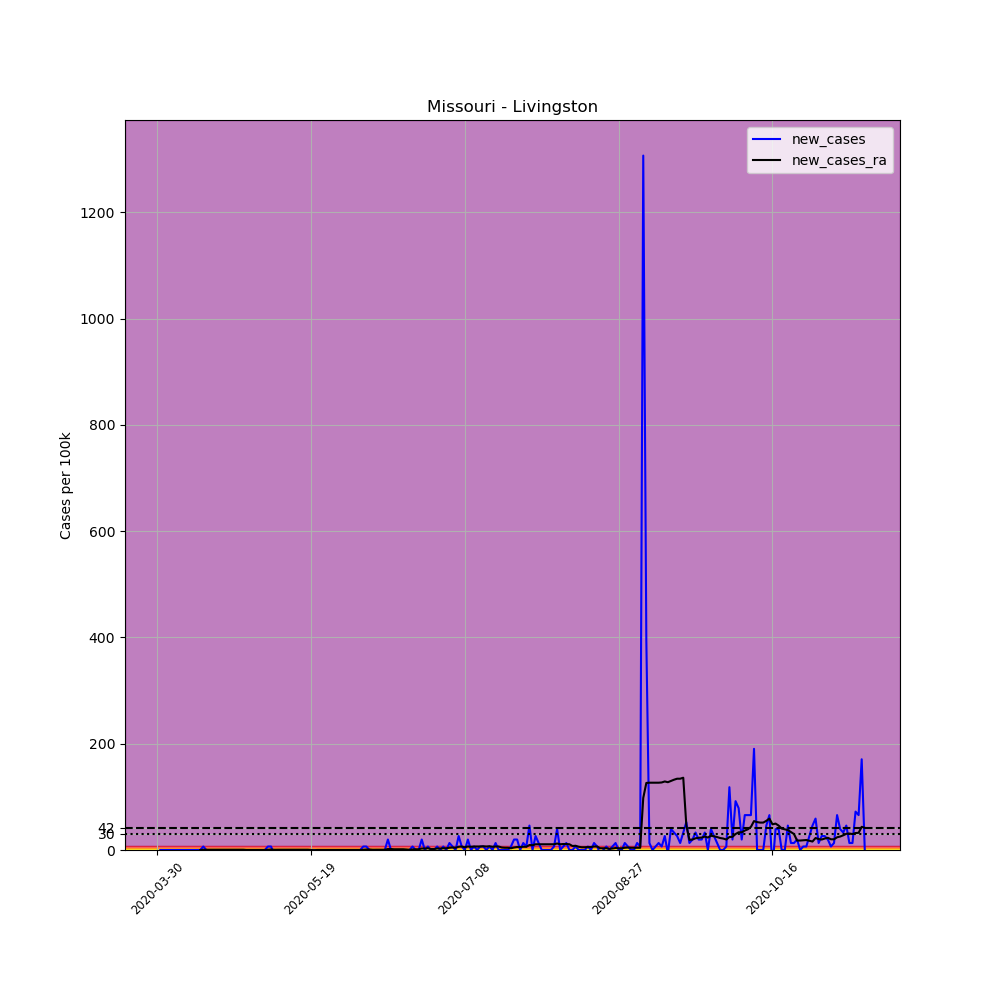

Source data for this figure (header and first rows):
, date, county, state, fips, cases, deaths, COUNTY, STNAME, CTYNAME, POPESTIMATE2019, per_100k, new_cases, new_cases_ra
480869, 2020-03-30, Livingston, Missouri, 29117, 1, 0, 117, Missouri, Livingston, 15227, 6.567, , 
480870, 2020-03-31, Livingston, Missouri, 29117, 1, 0, 117, Missouri, Livingston, 15227, 6.567, 0.0, 
480871, 2020-04-01, Livingston, Missouri, 29117, 1, 0, 117, Missouri, Livingston, 15227, 6.567, 0.0, 
480872, 2020-04-02, Livingston, Missouri, 29117, 1, 0, 117, Missouri, Livingston, 15227, 6.567, 0.0, 
480873, 2020-04-03, Livingston, Missouri, 29117, 1, 0, 117, Missouri, Livingston, 15227, 6.567, 0.0, 
480874, 2020-04-04, Livingston, Missouri, 29117, 1, 0, 117, Missouri, Livingston, 15227, 6.567, 0.0, 
480875, 2020-04-05, Livingston, Missouri, 29117, 1, 0, 117, Missouri, Livingston, 15227, 6.567, 0.0, 
480876, 2020-04-06, Livingston, Missouri, 29117, 1, 0, 117, Missouri, Livingston, 15227, 6.567, 0.0, 
480877, 2020-04-07, Livingston, Missouri, 29117, 1, 0, 117, Missouri, Livingston, 15227, 6.567, 0.0, 
480878, 2020-04-08, Livingston, Missouri, 29117, 1, 0, 117, Missouri, Livingston, 15227, 6.567, 0.0, 
480879, 2020-04-09, Livingston, Missouri, 29117, 1, 0, 117, Missouri, Livingston, 15227, 6.567, 0.0, 
480880, 2020-04-10, Livingston, Missouri, 29117, 1, 0, 117, Missouri, Livingston, 15227, 6.567, 0.0, 
480881, 2020-04-11, Livingston, Missouri, 29117, 1, 0, 117, Missouri, Livingston, 15227, 6.567, 0.0, 
480882, 2020-04-12, Livingston, Missouri, 29117, 1, 0, 117, Missouri, Livingston, 15227, 6.567, 0.0, 
480883, 2020-04-13, Livingston, Missouri, 29117, 1, 0, 117, Missouri, Livingston, 15227, 6.567, 0.0, 0.0
480884, 2020-04-14, Livingston, Missouri, 29117, 2, 0, 117, Missouri, Livingston, 15227, 13.13, 6.567, 0.4691
480885, 2020-04-15, Livingston, Missouri, 29117, 2, 0, 117, Missouri, Livingston, 15227, 13.13, 0.0, 0.4691
480886, 2020-04-16, Livingston, Missouri, 29117, 2, 0, 117, Missouri, Livingston, 15227, 13.13, 0.0, 0.4691
480887, 2020-04-17, Livingston, Missouri, 29117, 2, 0, 117, Missouri, Livingston, 15227, 13.13, 0.0, 0.4691
480888, 2020-04-18, Livingston, Missouri, 29117, 2, 0, 117, Missouri, Livingston, 15227, 13.13, 0.0, 0.4691
480889, 2020-04-19, Livingston, Missouri, 29117, 2, 0, 117, Missouri, Livingston, 15227, 13.13, 0.0, 0.4691
480890, 2020-04-20, Livingston, Missouri, 29117, 2, 0, 117, Missouri, Livingston, 15227, 13.13, 0.0, 0.4691
480891, 2020-04-21, Livingston, Missouri, 29117, 2, 0, 117, Missouri, Livingston, 15227, 13.13, 0.0, 0.4691
480892, 2020-04-22, Livingston, Missouri, 29117, 2, 0, 117, Missouri, Livingston, 15227, 13.13, 0.0, 0.4691
480893, 2020-04-23, Livingston, Missouri, 29117, 2, 0, 117, Missouri, Livingston, 15227, 13.13, 0.0, 0.4691
480894, 2020-04-24, Livingston, Missouri, 29117, 2, 0, 117, Missouri, Livingston, 15227, 13.13, 0.0, 0.4691
480895, 2020-04-25, Livingston, Missouri, 29117, 2, 0, 117, Missouri, Livingston, 15227, 13.13, 0.0, 0.4691
480896, 2020-04-26, Livingston, Missouri, 29117, 2, 0, 117, Missouri, Livingston, 15227, 13.13, 0.0, 0.4691
480897, 2020-04-27, Livingston, Missouri, 29117, 2, 0, 117, Missouri, Livingston, 15227, 13.13, 0.0, 0.4691
480898, 2020-04-28, Livingston, Missouri, 29117, 2, 0, 117, Missouri, Livingston, 15227, 13.13, 0.0, 0.0
480899, 2020-04-29, Livingston, Missouri, 29117, 2, 0, 117, Missouri, Livingston, 15227, 13.13, 0.0, 0.0
480900, 2020-04-30, Livingston, Missouri, 29117, 2, 0, 117, Missouri, Livingston, 15227, 13.13, 0.0, 0.0
480901, 2020-05-01, Livingston, Missouri, 29117, 2, 0, 117, Missouri, Livingston, 15227, 13.13, 0.0, 0.0
480902, 2020-05-02, Livingston, Missouri, 29117, 2, 0, 117, Missouri, Livingston, 15227, 13.13, 0.0, 0.0
480903, 2020-05-03, Livingston, Missouri, 29117, 2, 0, 117, Missouri, Livingston, 15227, 13.13, 0.0, 0.0
480904, 2020-05-04, Livingston, Missouri, 29117, 2, 0, 117, Missouri, Livingston, 15227, 13.13, 0.0, 0.0
480905, 2020-05-05, Livingston, Missouri, 29117, 3, 0, 117, Missouri, Livingston, 15227, 19.7, 6.567, 0.4691
480906, 2020-05-06, Livingston, Missouri, 29117, 4, 0, 117, Missouri, Livingston, 15227, 26.27, 6.567, 0.9382
480907, 2020-05-07, Livingston, Missouri, 29117, 3, 0, 117, Missouri, Livingston, 15227, 19.7, -6.567, 0.4691
480908, 2020-05-08, Livingston, Missouri, 29117, 3, 0, 117, Missouri, Livingston, 15227, 19.7, 0.0, 0.4691
480909, 2020-05-09, Livingston, Missouri, 29117, 3, 0, 117, Missouri, Livingston, 15227, 19.7, 0.0, 0.4691
480910, 2020-05-10, Livingston, Missouri, 29117, 3, 0, 117, Missouri, Livingston, 15227, 19.7, 0.0, 0.4691
480911, 2020-05-11, Livingston, Missouri, 29117, 3, 0, 117, Missouri, Livingston, 15227, 19.7, 0.0, 0.4691
480912, 2020-05-12, Livingston, Missouri, 29117, 3, 0, 117, Missouri, Livingston, 15227, 19.7, 0.0, 0.4691
480913, 2020-05-13, Livingston, Missouri, 29117, 3, 0, 117, Missouri, Livingston, 15227, 19.7, 0.0, 0.4691
480914, 2020-05-14, Livingston, Missouri, 29117, 3, 0, 117, Missouri, Livingston, 15227, 19.7, 0.0, 0.4691
480915, 2020-05-15, Livingston, Missouri, 29117, 3, 0, 117, Missouri, Livingston, 15227, 19.7, 0.0, 0.4691
480916, 2020-05-16, Livingston, Missouri, 29117, 3, 0, 117, Missouri, Livingston, 15227, 19.7, 0.0, 0.4691
480917, 2020-05-17, Livingston, Missouri, 29117, 3, 0, 117, Missouri, Livingston, 15227, 19.7, 0.0, 0.4691
480918, 2020-05-18, Livingston, Missouri, 29117, 3, 0, 117, Missouri, Livingston, 15227, 19.7, 0.0, 0.4691
480919, 2020-05-19, Livingston, Missouri, 29117, 3, 0, 117, Missouri, Livingston, 15227, 19.7, 0.0, 0.0
480920, 2020-05-20, Livingston, Missouri, 29117, 3, 0, 117, Missouri, Livingston, 15227, 19.7, 0.0, -0.4691
480921, 2020-05-21, Livingston, Missouri, 29117, 3, 0, 117, Missouri, Livingston, 15227, 19.7, 0.0, 0.0
480922, 2020-05-22, Livingston, Missouri, 29117, 3, 0, 117, Missouri, Livingston, 15227, 19.7, 0.0, 0.0
480923, 2020-05-23, Livingston, Missouri, 29117, 3, 0, 117, Missouri, Livingston, 15227, 19.7, 0.0, 0.0
480924, 2020-05-24, Livingston, Missouri, 29117, 3, 0, 117, Missouri, Livingston, 15227, 19.7, 0.0, 0.0
480925, 2020-05-25, Livingston, Missouri, 29117, 3, 0, 117, Missouri, Livingston, 15227, 19.7, 0.0, 0.0
480926, 2020-05-26, Livingston, Missouri, 29117, 3, 0, 117, Missouri, Livingston, 15227, 19.7, 0.0, 0.0
480927, 2020-05-27, Livingston, Missouri, 29117, 3, 0, 117, Missouri, Livingston, 15227, 19.7, 0.0, 0.0
480928, 2020-05-28, Livingston, Missouri, 29117, 3, 0, 117, Missouri, Livingston, 15227, 19.7, 0.0, 0.0
... 171 more rows
